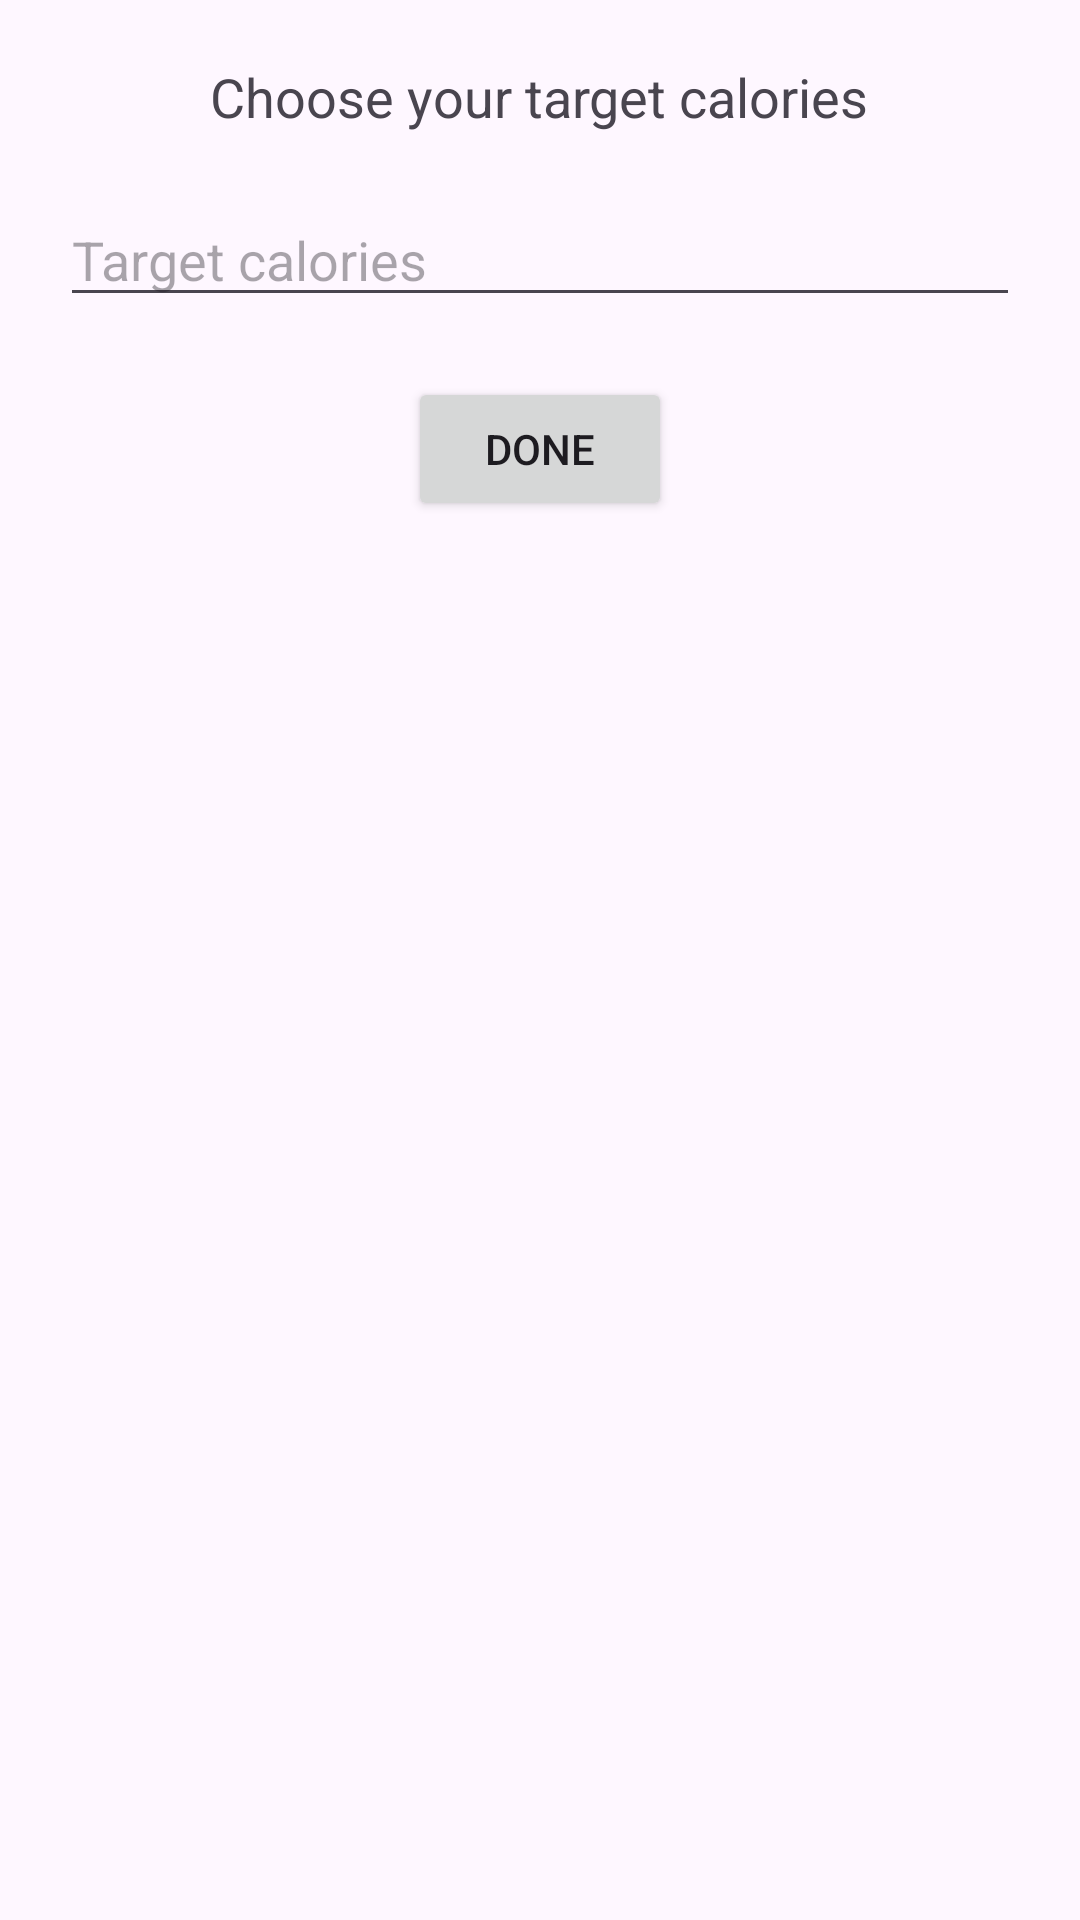

Android layout source for this screen:
<!-- AndroidManifest.xml: application theme Theme.ProiectAndroidMaster -->
<!-- res/layout/dialog_custom.xml -->
<LinearLayout xmlns:android="http://schemas.android.com/apk/res/android"
    android:layout_width="match_parent"
    android:layout_height="wrap_content"
    android:orientation="vertical"
    android:padding="20dp">

    <TextView
        android:layout_width="wrap_content"
        android:layout_height="wrap_content"
        android:text="Choose your target calories"
        android:textSize="18sp"
        android:layout_gravity="center_horizontal" />

    <EditText
        android:id="@+id/editTextCalories"
        android:layout_width="match_parent"
        android:layout_height="wrap_content"
        android:inputType="number"
        android:hint="Target calories"
        android:layout_marginTop="20dp"
        android:layout_marginBottom="20dp"/>

    <Button
        android:id="@+id/buttonDone"
        android:layout_width="wrap_content"
        android:layout_height="wrap_content"
        android:text="Done"
        android:layout_gravity="center_horizontal"/>

</LinearLayout>
<!-- resources referenced by this layout -->
<resources>
  <style name="Theme.ProiectAndroidMaster" parent="Base.Theme.ProiectAndroidMaster" />
  <style name="Base.Theme.ProiectAndroidMaster" parent="Theme.Material3.DayNight.NoActionBar">
          
          
      </style>
</resources>
